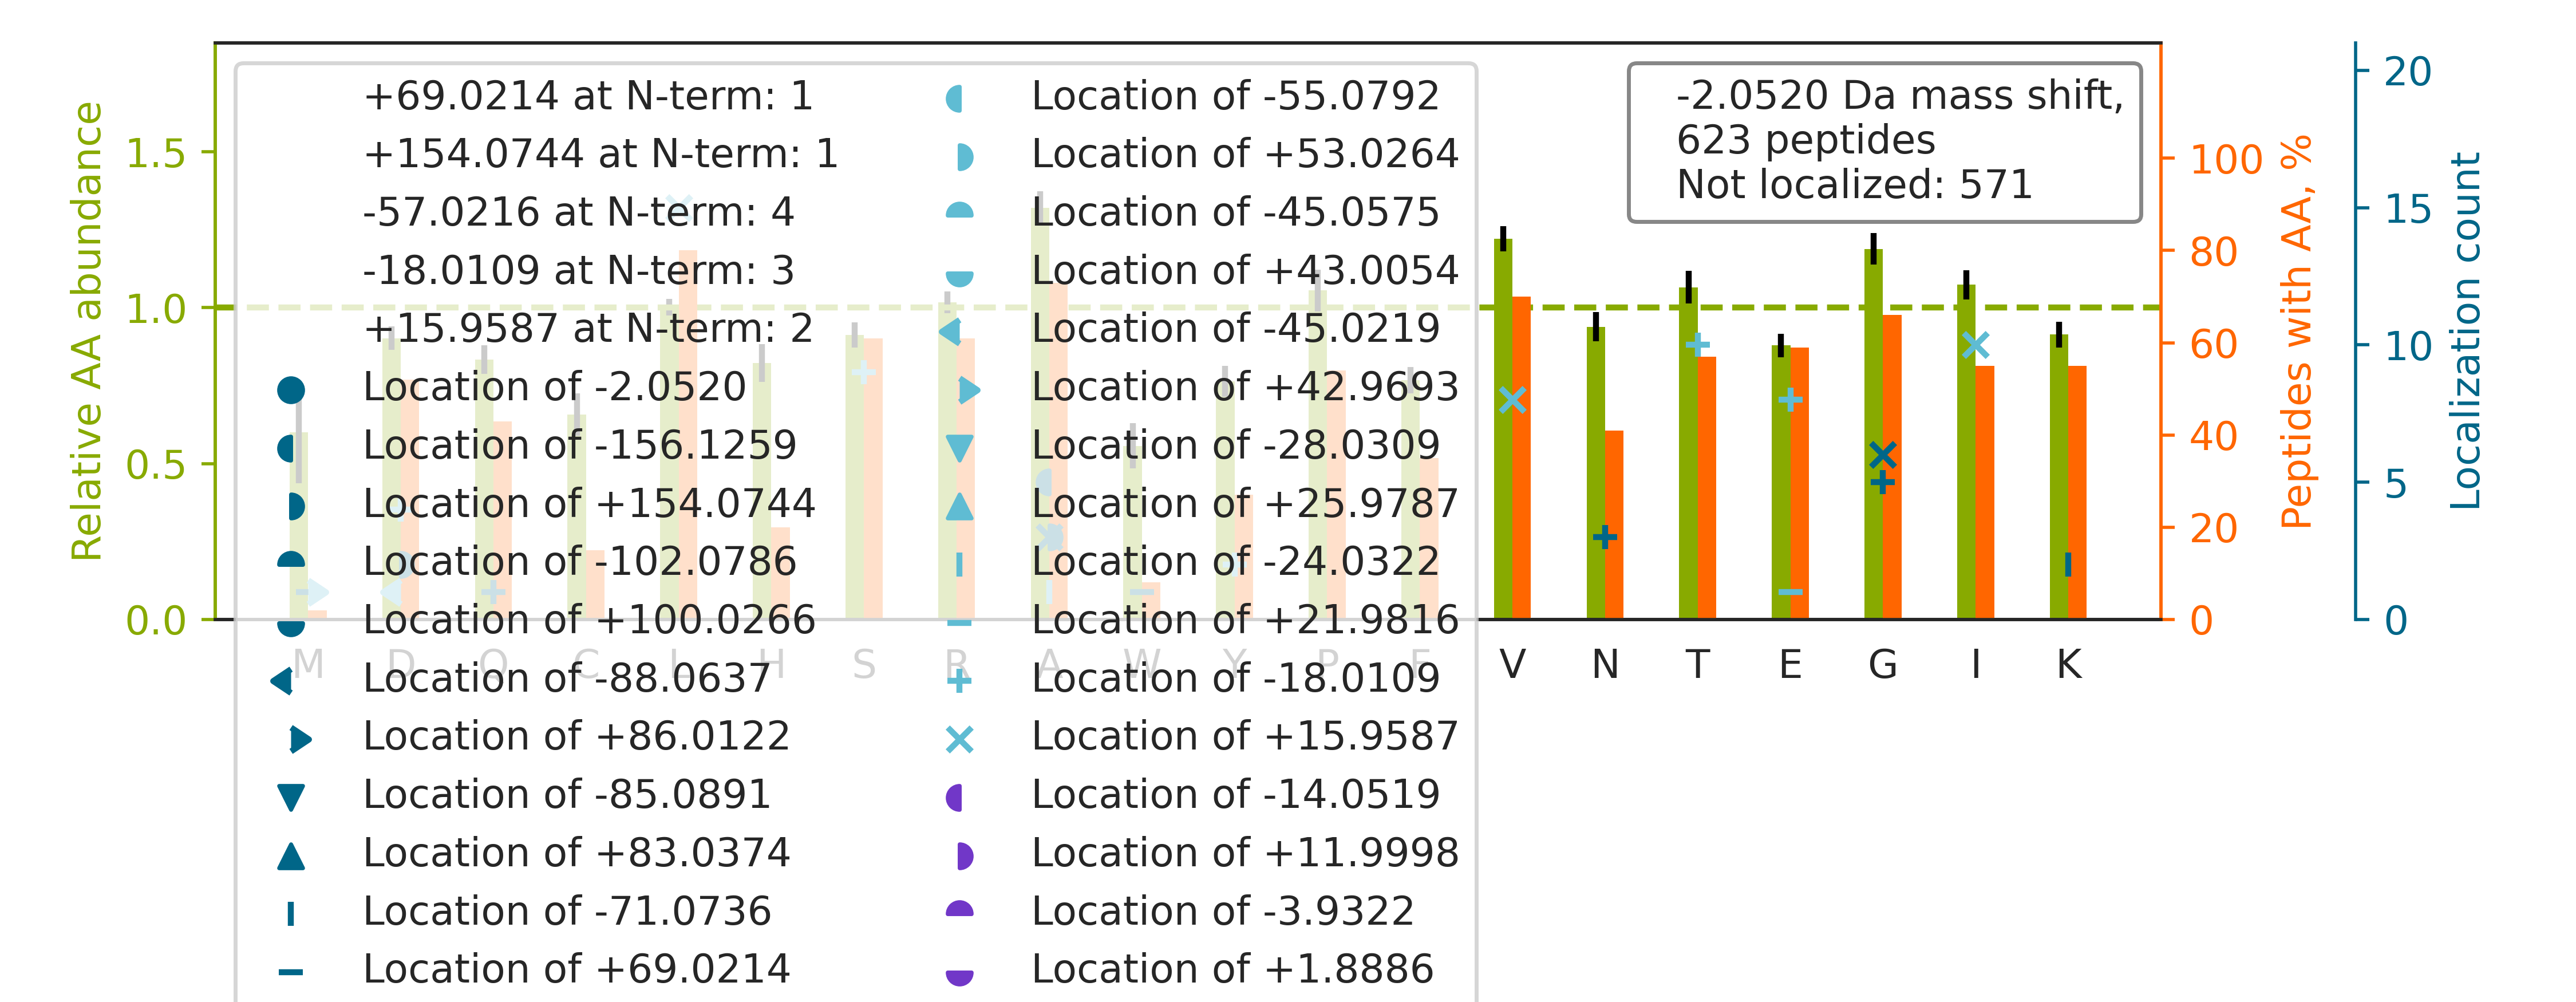

Data behind this chart, as committed beside it:
top isoform	localization score	spectrum
R.RGGICNGDGGTPLVCEGLAHGVASFSLGPCGR.G		30CPTAC_COprospective_W_VU_20150810_20CO…
K.AIPDLTAPVAAVQAAVSNLVR.V		17CPTAC_COprospective_W_VU_20150807_09CO…
R.HLLPTSGAAATAAAAAAAAAAVTAASTSYYGR.D		34CPTAC_COprospective_W_VU_20150824_11CO…
R.FL[+16]T[-18]FLQDGEVQFLQEKPAQQLR.K	0.9994	35CPTAC_COprospective_W_VU_20150901_16CO…
K.YGIVDYMIEQSGPPSK.E		32CPTAC_COprospective_W_VU_20150818_20CO…
R.QEPSQGTTTFAVTSILR.V		14CPTAC_COprospective_W_VU_20151030_06CO…
R.ADALQAGASQFETSAAK.L		35CPTAC_COprospective_W_VU_20150901_16CO…
K.DQAVENILVSPVVVASSLGLVSLGGK.A		37CPTAC_COprospective_W_VU_20150904_16CO…
R.LG[-57]A[+55]IVAVTGDGVNDSPALK.K	0.9994	87CPTAC_COprospective_W_VU_20160701_09CO…
K.TKSEN[-57]G[+55]LEFTSSGSANTETTK.V	0.937	66CPTAC_COprospective_W_VU_20160323_11CO…
K.IFVGNVSAACTSQELR.S		50CPTAC_COprospective_W_VU_20151222_05CO…
R.GIPLDFSSSLGIIVK.D		49CPTAC_COprospective_W_VU_20151222_11CO…
R.QASPNIVIALSGNK.A		28CPTAC_COprospective_W_VU_20150810_05CO…
K.THTCPPCPAPELLGGPSVFLFPPKPK.D		86CPTAC_COprospective_W_VU_20160628_11CO…
R.TADTAVTGLASPLSTGK.I		27CPTAC_COprospective_W_VU_20150810_22CO…
R.IEDGVLQFLVLLVAGR.S		33CPTAC_COprospective_W_VU_20150818_11CO…
R.KTVGVEPAADGK.G		61CPTAC_COprospective_W_VU_20160707_11CO…
K.LQEEIQLKEEAENNLAAFR.A		85CPTAC_COprospective_W_VU_20160630_11CO…
R.LG[-57]A[+55]IVAVTGDGVNDSPALKK.A	1	26CPTAC_COprospective_W_VU_20150810_05CO…
R.SASLCAATLAAVLQR.I		47CPTAC_COprospective_W_VU_20151209_21CO…
K.V[+16]E[-18]AQVYILSKEEGGR.H	0.9501	35CPTAC_COprospective_W_VU_20150901_16CO…
R.DPSGHDQEPQAVLSPLIAIALK.I		29CPTAC_COprospective_W_VU_20150810_11CO…
R.TT[-18]GI[+16]VMDSGDGVTHIVPIYEGYALPHAI…	0.6777	03CPTAC_COprospective_W_VU_20150624_05CO…
K.TGKVDNIQAGELTEGIWR.R		26CPTAC_COprospective_W_VU_20150810_05CO…
K.LLSHCLLVTLAAHLPAEFTPAVHASLDK.F		03CPTAC_COprospective_W_VU_20150624_05CO…
K.DTSKFPSPLVVYANIR.Q		26CPTAC_COprospective_W_VU_20150810_05CO…
K.VLGAALAGCELAWGVAR.D		14CPTAC_COprospective_W_VU_20151030_06CO…
K.LGAVFNQVAFPLQYTPR.K		15CPTAC_COprospective_W_VU_20151102_09CO…
R.KFLSDPQVHTVLVER.S		89CPTAC_COprospective_W_VU_20160707_11CO…
R.KHTGSGILSMANAGPNTNGSQFFICTAK.T		27CPTAC_COprospective_W_VU_20150810_22CO…
R.IANLQTDLSDGLR.L		35CPTAC_COprospective_W_VU_20150901_16CO…
R.QV[+16]QS[-18]LTCEVDALKGTNESLER.Q	0.9588	83CPTAC_COprospective_W_VU_20160524_05CO…
K.ASAHAITGPPTELITSEVTAR.S		52CPTAC_COprospective_W_VU_20160223_11CO…
K.TFVNITPAEVGVLVGKDR.S		37CPTAC_COprospective_W_VU_20150904_16CO…
K.KVLGAFSDGLAHLDNLK.G		28CPTAC_COprospective_W_VU_20150810_05CO…
K.DDPSKPVHLTAFLGYK.A		28CPTAC_COprospective_W_VU_20150810_05CO…
R.VAVVTYNNEVTTEIR.F		12CPTAC_COprospective_W_VU_20151016_05CO…
R.TTGIVM[+43]DSGD[-45]GVTHTVPIYEGYALPHAI…	0.8382	06CPTAC_COprospective_W_VU_20150915_05CO…
K.LGEIVT[-18]TI[+16]PTIGFNVETVEYK.N	0.4112	20CPTAC_COprospective_W_VU_20151112_20CO…
K.ESLLRGIYAYGFEKPSAIQQR.A		73CPTAC_COprospective_W_VU_20160422_11CO…
R.QFASQANVVGPWIQTK.M		13CPTAC_COprospective_W_VU_20151030_06CO…
K.NSVSQISVLSGGK.A		55CPTAC_COprospective_W_VU_20160630_11CO…
R.VINEPTAAALAYGLDK.S		10CPTAC_COprospective_W_VU_20151002_05CO…
K.TSGTLISFIYPAQNPELLNK.L		01CPTAC_COprospective_W_VU_20150901_01CO…
R.LSGGHSLHETSTVLVETVTK.S		55CPTAC_COprospective_W_VU_20160630_11CO…
K.ACLISLGYDVENDR.Q		29CPTAC_COprospective_W_VU_20150810_11CO…
R.ILDDDTIITTLENLKR.E		84CPTAC_COprospective_W_VU_20160916_05CO…
K.DGSILPPQLALFAIATPLQPPSILEIR.T		29CPTAC_COprospective_W_VU_20150810_11CO…
K.ADAASSLTVDVTPPTAK.A		10CPTAC_COprospective_W_VU_20151002_05CO…
R.AQLLQPTLEINPR.H		22CPTAC_COprospective_W_VU_20150202_05CO…
R.GQGATAAQQGGYEIPAR.L		74CPTAC_COprospective_W_VU_20160912_11CO…
K.GVTIIGPATVGGIKPGCFK.I		50CPTAC_COprospective_W_VU_20151222_05CO…
K.LLEPVLLLGK.E		83CPTAC_COprospective_W_VU_20160524_05CO…
K.ICDQWDNLGALTQK.R		53CPTAC_COprospective_W_VU_20160226_11CO…
R.STSESTAALGCLVK.D		17CPTAC_COprospective_W_VU_20150807_09CO…
K.TTCSCSLAVQLSK.G		07CPTAC_COprospective_W_VU_20150915_05CO…
K.VAFITGGGTGLGK.G		30CPTAC_COprospective_W_VU_20150810_20CO…
K.DAGVIAGLNVLR.I		73CPTAC_COprospective_W_VU_20160422_11CO…
R.KDGNASGTTLLEALDCILPPTRPTDKPLR.L		27CPTAC_COprospective_W_VU_20150810_22CO…
K.IHLISTQSAIPYALR.V		35CPTAC_COprospective_W_VU_20150901_16CO…
... 563 more rows
